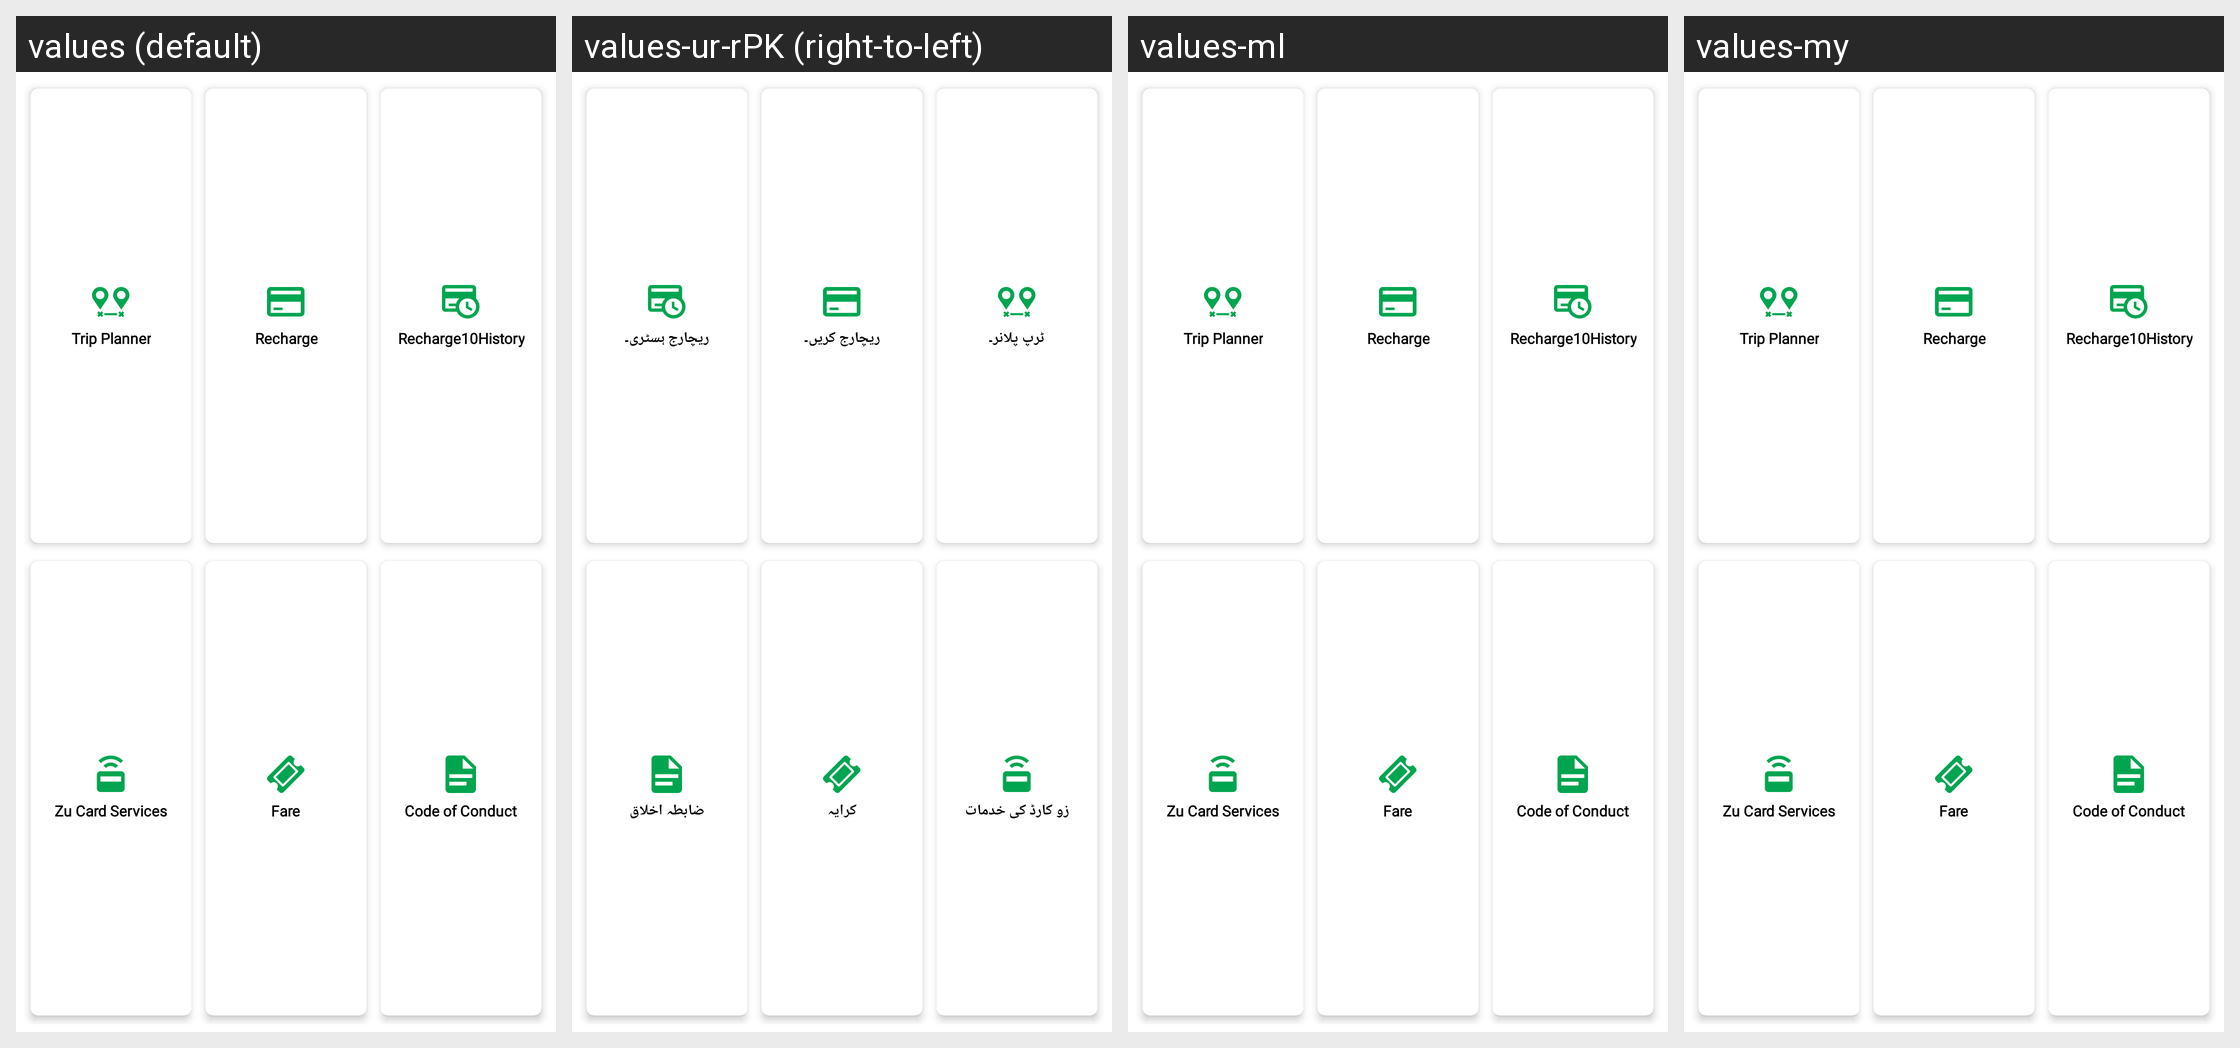

Locale-by-locale string values for the Android screen shown in this grid:
Android screen res/layout/frag_tickets.xml rendered under 4 locales, left to right: values (default), values-ur-rPK (right-to-left), values-ml, values-my. Device: Nexus 5 (rendered at 1080×1920; each locale shown at half size, 540×960, under a caption strip naming it); theme AppTheme.
Other locales in the repository, not shown: values-af, values-am, values-ar, values-as, values-bg, values-bn, values-ca, values-cs, values-da, values-de, values-el, values-en-rGB, values-es, values-es-rUS, values-eu, values-fa, values-fi, values-fr, values-fr-rCA, values-gl, values-gu, values-hi, values-hr, values-hu, values-in, values-it, values-iw, values-ja, values-kn, values-ko, values-lt, values-lv, values-mr, values-ms, values-nb, values-ne, values-nl, values-or, values-pa, values-pl, values-pt-rPT, values-ro, values-ru, values-sk, values-sl, values-sr, values-sv, values-sw, values-ta, values-te, values-th, values-tl, values-tr, values-uk, values-vi, values-zh-rCN, values-zh-rHK, values-zh-rTW, values-zu.
Strings drawn on this screen, with the default value and each locale's value (text and hints the layout hard-codes, and strings that could not be matched under every locale, appear in the picture but are not listed):

label_tripPlanner
  values: Trip Planner
  values-ur-rPK: ٹرپ پلانر۔
  values-ml: Trip Planner  [not translated; the default value is used]
  values-my: Trip Planner  [not translated; the default value is used]

label_recharge
  values: Recharge
  values-ur-rPK: ریچارج کریں۔
  values-ml: Recharge  [not translated; the default value is used]
  values-my: Recharge  [not translated; the default value is used]

label_rechargeHistory
  values: Recharge10History
  values-ur-rPK: ریچارج ہسٹری۔
  values-ml: Recharge10History  [not translated; the default value is used]
  values-my: Recharge10History  [not translated; the default value is used]

label_card_recharge
  values: Zu Card Services
  values-ur-rPK: زو کارڈ کی خدمات
  values-ml: Zu Card Services  [not translated; the default value is used]
  values-my: Zu Card Services  [not translated; the default value is used]

label_fare
  values: Fare
  values-ur-rPK: کرایہ
  values-ml: Fare  [not translated; the default value is used]
  values-my: Fare  [not translated; the default value is used]

label_code_of_conduct
  values: Code of Conduct
  values-ur-rPK: ضابطہ اخلاق
  values-ml: Code of Conduct  [not translated; the default value is used]
  values-my: Code of Conduct  [not translated; the default value is used]
